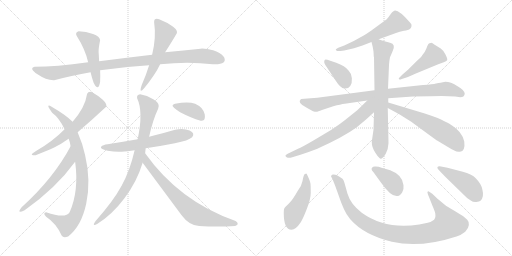
t = 0.00 s
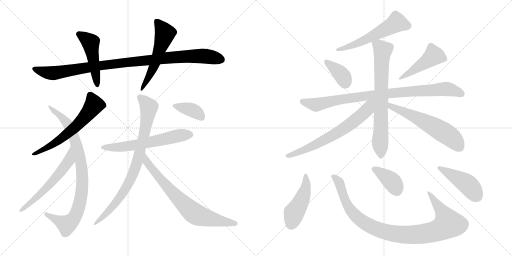
t = 3.20 s
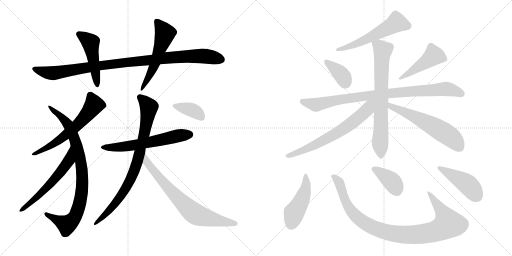
t = 6.39 s
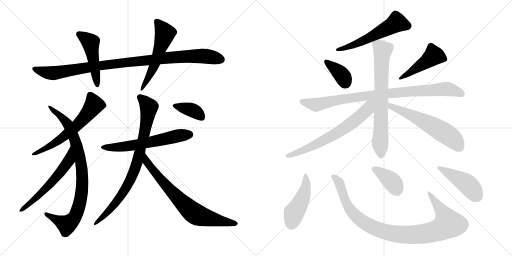
t = 9.59 s
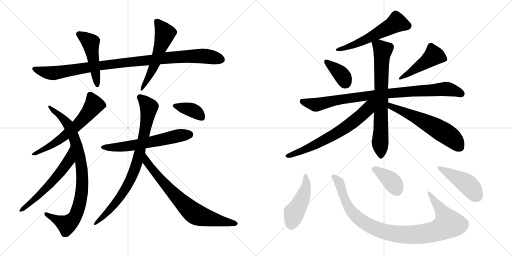
t = 12.79 s
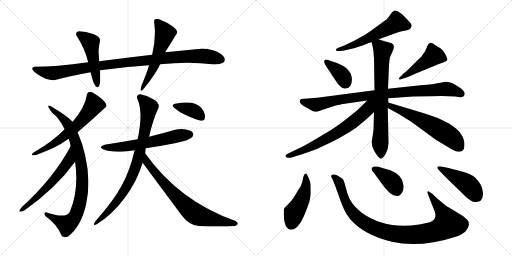
t = 15.98 s

The animated SVG that drew these frames (rendered in a browser with its animation timeline set to each time). Animation: 21 CSS @keyframes rules; one cycle of 15.98 s.

<svg version="1.1" viewBox="0 0 2048 1024" xmlns="http://www.w3.org/2000/svg">
  <g stroke="lightgray" stroke-dasharray="1,1" stroke-width="1" transform="scale(4, 4)">
    <line x1="0" y1="0" x2="256" y2="256"></line>
    <line x1="256" y1="0" x2="0" y2="256"></line>
    <line x1="128" y1="0" x2="128" y2="256"></line>
    <line x1="0" y1="128" x2="256" y2="128"></line>
    <line x1="256" y1="0" x2="512" y2="256"></line>
    <line x1="512" y1="0" x2="256" y2="256"></line>
    <line x1="384" y1="0" x2="384" y2="256"></line>
    <line x1="256" y1="128" x2="512" y2="128"></line>
  </g>
<g transform="scale(1, -1) translate(0, -850)">
   <style type="text/css">
    @keyframes keyframes0 {
      from {
       stroke: black;
       stroke-dashoffset: 1010;
       stroke-width: 128;
       }
       77% {
       animation-timing-function: step-end;
       stroke: black;
       stroke-dashoffset: 0;
       stroke-width: 128;
       }
       to {
       stroke: black;
       stroke-width: 1024;
       }
       }
       #make-me-a-hanzi-animation-0 {
         animation: keyframes0 1.071940s both;
         animation-delay: 0.000000s;
         animation-timing-function: linear;
       }
    @keyframes keyframes1 {
      from {
       stroke: black;
       stroke-dashoffset: 481;
       stroke-width: 128;
       }
       61% {
       animation-timing-function: step-end;
       stroke: black;
       stroke-dashoffset: 0;
       stroke-width: 128;
       }
       to {
       stroke: black;
       stroke-width: 1024;
       }
       }
       #make-me-a-hanzi-animation-1 {
         animation: keyframes1 0.641439s both;
         animation-delay: 1.071940s;
         animation-timing-function: linear;
       }
    @keyframes keyframes2 {
      from {
       stroke: black;
       stroke-dashoffset: 536;
       stroke-width: 128;
       }
       64% {
       animation-timing-function: step-end;
       stroke: black;
       stroke-dashoffset: 0;
       stroke-width: 128;
       }
       to {
       stroke: black;
       stroke-width: 1024;
       }
       }
       #make-me-a-hanzi-animation-2 {
         animation: keyframes2 0.686198s both;
         animation-delay: 1.713379s;
         animation-timing-function: linear;
       }
    @keyframes keyframes3 {
      from {
       stroke: black;
       stroke-dashoffset: 611;
       stroke-width: 128;
       }
       67% {
       animation-timing-function: step-end;
       stroke: black;
       stroke-dashoffset: 0;
       stroke-width: 128;
       }
       to {
       stroke: black;
       stroke-width: 1024;
       }
       }
       #make-me-a-hanzi-animation-3 {
         animation: keyframes3 0.747233s both;
         animation-delay: 2.399577s;
         animation-timing-function: linear;
       }
    @keyframes keyframes4 {
      from {
       stroke: black;
       stroke-dashoffset: 863;
       stroke-width: 128;
       }
       74% {
       animation-timing-function: step-end;
       stroke: black;
       stroke-dashoffset: 0;
       stroke-width: 128;
       }
       to {
       stroke: black;
       stroke-width: 1024;
       }
       }
       #make-me-a-hanzi-animation-4 {
         animation: keyframes4 0.952311s both;
         animation-delay: 3.146810s;
         animation-timing-function: linear;
       }
    @keyframes keyframes5 {
      from {
       stroke: black;
       stroke-dashoffset: 580;
       stroke-width: 128;
       }
       65% {
       animation-timing-function: step-end;
       stroke: black;
       stroke-dashoffset: 0;
       stroke-width: 128;
       }
       to {
       stroke: black;
       stroke-width: 1024;
       }
       }
       #make-me-a-hanzi-animation-5 {
         animation: keyframes5 0.722005s both;
         animation-delay: 4.099121s;
         animation-timing-function: linear;
       }
    @keyframes keyframes6 {
      from {
       stroke: black;
       stroke-dashoffset: 606;
       stroke-width: 128;
       }
       66% {
       animation-timing-function: step-end;
       stroke: black;
       stroke-dashoffset: 0;
       stroke-width: 128;
       }
       to {
       stroke: black;
       stroke-width: 1024;
       }
       }
       #make-me-a-hanzi-animation-6 {
         animation: keyframes6 0.743164s both;
         animation-delay: 4.821126s;
         animation-timing-function: linear;
       }
    @keyframes keyframes7 {
      from {
       stroke: black;
       stroke-dashoffset: 827;
       stroke-width: 128;
       }
       73% {
       animation-timing-function: step-end;
       stroke: black;
       stroke-dashoffset: 0;
       stroke-width: 128;
       }
       to {
       stroke: black;
       stroke-width: 1024;
       }
       }
       #make-me-a-hanzi-animation-7 {
         animation: keyframes7 0.923014s both;
         animation-delay: 5.564290s;
         animation-timing-function: linear;
       }
    @keyframes keyframes8 {
      from {
       stroke: black;
       stroke-dashoffset: 734;
       stroke-width: 128;
       }
       70% {
       animation-timing-function: step-end;
       stroke: black;
       stroke-dashoffset: 0;
       stroke-width: 128;
       }
       to {
       stroke: black;
       stroke-width: 1024;
       }
       }
       #make-me-a-hanzi-animation-8 {
         animation: keyframes8 0.847331s both;
         animation-delay: 6.487304s;
         animation-timing-function: linear;
       }
    @keyframes keyframes9 {
      from {
       stroke: black;
       stroke-dashoffset: 375;
       stroke-width: 128;
       }
       55% {
       animation-timing-function: step-end;
       stroke: black;
       stroke-dashoffset: 0;
       stroke-width: 128;
       }
       to {
       stroke: black;
       stroke-width: 1024;
       }
       }
       #make-me-a-hanzi-animation-9 {
         animation: keyframes9 0.555176s both;
         animation-delay: 7.334635s;
         animation-timing-function: linear;
       }
    @keyframes keyframes10 {
      from {
       stroke: black;
       stroke-dashoffset: 562;
       stroke-width: 128;
       }
       65% {
       animation-timing-function: step-end;
       stroke: black;
       stroke-dashoffset: 0;
       stroke-width: 128;
       }
       to {
       stroke: black;
       stroke-width: 1024;
       }
       }
       #make-me-a-hanzi-animation-10 {
         animation: keyframes10 0.707357s both;
         animation-delay: 7.889811s;
         animation-timing-function: linear;
       }
    @keyframes keyframes11 {
      from {
       stroke: black;
       stroke-dashoffset: 374;
       stroke-width: 128;
       }
       55% {
       animation-timing-function: step-end;
       stroke: black;
       stroke-dashoffset: 0;
       stroke-width: 128;
       }
       to {
       stroke: black;
       stroke-width: 1024;
       }
       }
       #make-me-a-hanzi-animation-11 {
         animation: keyframes11 0.554362s both;
         animation-delay: 8.597168s;
         animation-timing-function: linear;
       }
    @keyframes keyframes12 {
      from {
       stroke: black;
       stroke-dashoffset: 462;
       stroke-width: 128;
       }
       60% {
       animation-timing-function: step-end;
       stroke: black;
       stroke-dashoffset: 0;
       stroke-width: 128;
       }
       to {
       stroke: black;
       stroke-width: 1024;
       }
       }
       #make-me-a-hanzi-animation-12 {
         animation: keyframes12 0.625977s both;
         animation-delay: 9.151530s;
         animation-timing-function: linear;
       }
    @keyframes keyframes13 {
      from {
       stroke: black;
       stroke-dashoffset: 899;
       stroke-width: 128;
       }
       75% {
       animation-timing-function: step-end;
       stroke: black;
       stroke-dashoffset: 0;
       stroke-width: 128;
       }
       to {
       stroke: black;
       stroke-width: 1024;
       }
       }
       #make-me-a-hanzi-animation-13 {
         animation: keyframes13 0.981608s both;
         animation-delay: 9.777507s;
         animation-timing-function: linear;
       }
    @keyframes keyframes14 {
      from {
       stroke: black;
       stroke-dashoffset: 727;
       stroke-width: 128;
       }
       70% {
       animation-timing-function: step-end;
       stroke: black;
       stroke-dashoffset: 0;
       stroke-width: 128;
       }
       to {
       stroke: black;
       stroke-width: 1024;
       }
       }
       #make-me-a-hanzi-animation-14 {
         animation: keyframes14 0.841634s both;
         animation-delay: 10.759115s;
         animation-timing-function: linear;
       }
    @keyframes keyframes15 {
      from {
       stroke: black;
       stroke-dashoffset: 670;
       stroke-width: 128;
       }
       69% {
       animation-timing-function: step-end;
       stroke: black;
       stroke-dashoffset: 0;
       stroke-width: 128;
       }
       to {
       stroke: black;
       stroke-width: 1024;
       }
       }
       #make-me-a-hanzi-animation-15 {
         animation: keyframes15 0.795247s both;
         animation-delay: 11.600749s;
         animation-timing-function: linear;
       }
    @keyframes keyframes16 {
      from {
       stroke: black;
       stroke-dashoffset: 590;
       stroke-width: 128;
       }
       66% {
       animation-timing-function: step-end;
       stroke: black;
       stroke-dashoffset: 0;
       stroke-width: 128;
       }
       to {
       stroke: black;
       stroke-width: 1024;
       }
       }
       #make-me-a-hanzi-animation-16 {
         animation: keyframes16 0.730143s both;
         animation-delay: 12.395996s;
         animation-timing-function: linear;
       }
    @keyframes keyframes17 {
      from {
       stroke: black;
       stroke-dashoffset: 462;
       stroke-width: 128;
       }
       60% {
       animation-timing-function: step-end;
       stroke: black;
       stroke-dashoffset: 0;
       stroke-width: 128;
       }
       to {
       stroke: black;
       stroke-width: 1024;
       }
       }
       #make-me-a-hanzi-animation-17 {
         animation: keyframes17 0.625977s both;
         animation-delay: 13.126139s;
         animation-timing-function: linear;
       }
    @keyframes keyframes18 {
      from {
       stroke: black;
       stroke-dashoffset: 985;
       stroke-width: 128;
       }
       76% {
       animation-timing-function: step-end;
       stroke: black;
       stroke-dashoffset: 0;
       stroke-width: 128;
       }
       to {
       stroke: black;
       stroke-width: 1024;
       }
       }
       #make-me-a-hanzi-animation-18 {
         animation: keyframes18 1.051595s both;
         animation-delay: 13.752116s;
         animation-timing-function: linear;
       }
    @keyframes keyframes19 {
      from {
       stroke: black;
       stroke-dashoffset: 385;
       stroke-width: 128;
       }
       56% {
       animation-timing-function: step-end;
       stroke: black;
       stroke-dashoffset: 0;
       stroke-width: 128;
       }
       to {
       stroke: black;
       stroke-width: 1024;
       }
       }
       #make-me-a-hanzi-animation-19 {
         animation: keyframes19 0.563314s both;
         animation-delay: 14.803711s;
         animation-timing-function: linear;
       }
    @keyframes keyframes20 {
      from {
       stroke: black;
       stroke-dashoffset: 448;
       stroke-width: 128;
       }
       59% {
       animation-timing-function: step-end;
       stroke: black;
       stroke-dashoffset: 0;
       stroke-width: 128;
       }
       to {
       stroke: black;
       stroke-width: 1024;
       }
       }
       #make-me-a-hanzi-animation-20 {
         animation: keyframes20 0.614583s both;
         animation-delay: 15.367025s;
         animation-timing-function: linear;
       }
</style>
<path d="M 608.5 631.5 Q 505.5 619.5 396.5 605.5 L 352.5 601.5 Q 222.5 583.5 138.5 583.5 Q 114.5 577.5 150.0 553.0 Q 185.5 528.5 216.5 529.5 Q 274.5 545.5 362.5 561.5 L 400.5 569.5 Q 496.5 583.5 596.5 589.5 L 640.5 593.5 Q 752.5 605.5 850.5 593.5 Q 910.5 590.5 896.5 621.5 Q 880.5 641.5 852.5 649.0 Q 824.5 656.5 802.5 655.5 Q 735.5 649.5 660.5 641.5 L 608.5 631.5 Z" fill="lightgray"></path> 
<path d="M 396.5 605.5 Q 395.5 625.5 394.5 641.0 Q 393.5 656.5 400.5 689.5 Q 399.5 703.5 372.0 714.0 Q 344.5 724.5 314.5 725.5 Q 299.5 720.5 306.5 707.5 Q 341.5 652.5 352.5 601.5 L 362.5 561.5 Q 365.5 546.5 374.5 519.5 Q 393.5 480.5 400.5 523.5 Q 401.5 549.5 400.5 569.5 L 396.5 605.5 Z" fill="lightgray"></path> 
<path d="M 636.5 773.5 Q 615.5 779.5 616.5 761.5 Q 625.5 700.5 608.5 631.5 L 596.5 589.5 Q 584.5 550.5 566.5 509.5 Q 554.5 471.5 576.5 497.5 Q 621.5 552.5 640.5 593.5 L 660.5 641.5 Q 690.5 688.5 702.5 709.5 Q 718.5 723.5 692.5 743.0 Q 666.5 762.5 636.5 773.5 Z" fill="lightgray"></path> 
<path d="M 310.5 321.5 Q 364.5 367.5 424.5 423.5 Q 429.5 433.5 411.0 451.0 Q 392.5 468.5 368.5 481.5 Q 353.5 485.5 348.5 475.5 Q 340.5 420.5 290.5 363.5 L 258.5 333.5 Q 209.5 283.5 142.5 245.5 Q 121.5 232.5 129.0 230.0 Q 136.5 227.5 142.5 229.5 Q 189.5 246.5 216.5 260.0 Q 243.5 273.5 274.5 295.5 L 310.5 321.5 Z" fill="lightgray"></path> 
<path d="M 246.5 -91.5 Q 253.5 -103.5 272.5 -95.5 Q 325.5 -55.5 345.0 36.0 Q 364.5 127.5 340.5 229.5 Q 331.5 273.5 310.5 321.5 L 290.5 363.5 Q 263.5 390.5 206.5 423.5 Q 178.5 438.5 208.5 399.5 Q 236.5 379.5 258.5 333.5 L 274.5 295.5 Q 279.5 284.5 282.5 265.5 L 300.5 203.5 Q 316.5 87.5 278.5 1.5 Q 262.5 -25.5 184.5 1.5 Q 169.5 -1.5 184.5 -16.5 Q 225.5 -43.5 246.5 -91.5 Z" fill="lightgray"></path> 
<path d="M 282.5 265.5 Q 214.5 137.5 86.5 21.5 Q 63.5 -7.5 98.5 9.5 Q 224.5 98.5 300.5 203.5 C 318.5 227.5 296.5 291.5 282.5 265.5 Z" fill="lightgray"></path> 
<path d="M 582.5 257.5 Q 644.5 266.5 699.5 277.5 Q 754.5 288.5 768.5 301.5 Q 781.5 317.5 758.5 328.0 Q 735.5 338.5 700.5 331.5 Q 660.5 320.5 596.5 303.5 L 550.5 293.5 Q 493.5 283.5 430.5 273.5 Q 411.5 271.5 404.5 263.5 Q 397.5 255.5 430.5 247.5 Q 463.5 241.5 486.0 243.5 Q 508.5 245.5 538.5 249.5 L 582.5 257.5 Z" fill="lightgray"></path> 
<path d="M 580.5 237.5 Q 582.5 253.5 582.5 257.5 L 596.5 303.5 Q 611.5 371.5 632.5 415.5 Q 642.5 434.5 615.0 452.0 Q 587.5 469.5 560.5 473.5 Q 545.5 471.5 548.5 457.5 Q 574.5 402.5 550.5 293.5 L 538.5 249.5 Q 520.5 170.5 487.0 108.0 Q 453.5 45.5 382.5 -33.5 Q 365.5 -57.5 388.5 -45.5 Q 448.5 -8.5 498.5 58.5 Q 548.5 125.5 570.5 199.5 L 580.5 237.5 Z" fill="lightgray"></path> 
<path d="M 940.5 -53.5 Q 960.5 -46.5 942.5 -33.5 Q 716.5 45.5 580.5 237.5 C 562.5 261.5 552.5 223.5 570.5 199.5 Q 645.5 98.5 726.5 -10.5 Q 756.5 -51.5 796.5 -53.5 Q 869.5 -57.5 940.5 -53.5 Z" fill="lightgray"></path> 
<path d="M 802.5 367.5 Q 823.5 363.5 819.0 392.0 Q 814.5 420.5 780.5 435.5 Q 752.5 445.5 700.5 435.5 Q 694.5 434.5 690.5 429.0 Q 686.5 423.5 720.5 401.5 Q 764.5 378.5 802.5 367.5 Z" fill="lightgray"></path> 
<path d="M 1515.0 693.5 L 1584.0 718.5 Q 1598.0 723.5 1616.0 727.0 Q 1634.0 730.5 1636.5 732.5 Q 1639.0 734.5 1641.5 736.0 Q 1644.0 737.5 1646.0 745.0 Q 1648.0 752.5 1641.0 759.5 Q 1588.0 819.5 1574.0 805.5 Q 1569.0 803.5 1561.5 792.0 Q 1554.0 780.5 1547.0 773.5 L 1484.0 727.5 Q 1464.0 713.5 1453.0 707.5 L 1415.0 686.5 L 1377.0 668.5 L 1353.0 659.5 Q 1345.0 655.5 1343.5 653.5 Q 1342.0 651.5 1345.5 648.0 Q 1349.0 644.5 1362.0 646.5 L 1377.0 648.5 L 1416.0 657.5 L 1450.0 668.5 L 1486.0 682.5 L 1515.0 693.5 Z" fill="lightgray"></path> 
<path d="M 1321.0 607.5 Q 1303.0 613.5 1300.0 611.5 Q 1297.0 609.5 1297.0 604.5 Q 1295.0 599.5 1306.0 583.5 L 1343.0 527.5 Q 1362.0 497.5 1377.5 496.0 Q 1393.0 494.5 1401.0 506.5 Q 1409.0 518.5 1407.5 537.5 Q 1406.0 556.5 1395.0 567.5 Q 1380.0 587.5 1345.0 599.5 L 1321.0 607.5 Z" fill="lightgray"></path> 
<path d="M 1610.0 552.5 L 1595.0 537.5 Q 1595.0 527.5 1607.0 534.5 L 1629.0 541.5 Q 1637.0 544.5 1661.0 555.5 L 1753.0 593.5 Q 1764.0 597.5 1775.0 601.0 Q 1786.0 604.5 1788.5 609.0 Q 1791.0 613.5 1782.5 631.0 Q 1774.0 648.5 1763.0 656.0 Q 1752.0 663.5 1737.0 672.5 Q 1728.0 680.5 1723.0 678.5 Q 1717.0 678.5 1713.5 674.0 Q 1710.0 669.5 1705.5 656.0 Q 1701.0 642.5 1689.0 629.5 Q 1688.0 625.5 1668.0 607.5 L 1632.0 571.5 L 1610.0 552.5 Z" fill="lightgray"></path> 
<path d="M 1859.0 475.5 Q 1859.0 489.5 1827.0 507.5 Q 1804.0 523.5 1781.0 523.5 L 1762.0 519.5 Q 1755.0 519.5 1744.0 516.5 Q 1733.0 513.5 1692.0 510.5 L 1552.0 495.5 L 1498.0 489.5 L 1269.0 459.5 L 1204.0 454.5 Q 1186.0 439.5 1227.0 419.5 L 1252.0 405.5 Q 1260.0 403.5 1265.5 403.5 Q 1271.0 403.5 1288.0 410.5 L 1333.0 425.5 Q 1363.0 433.5 1379.0 435.5 L 1469.0 448.5 L 1553.0 457.5 L 1652.0 464.5 L 1721.0 465.5 Q 1738.0 466.5 1767.0 466.5 L 1821.0 464.5 L 1841.0 461.5 Q 1857.0 461.5 1859.0 475.5 Z" fill="lightgray"></path> 
<path d="M 1552.0 495.5 L 1556.0 590.5 Q 1557.0 607.5 1560.0 621.5 Q 1569.0 642.5 1570.0 644.5 Q 1585.0 673.5 1560.0 679.5 Q 1519.0 690.5 1515.0 693.5 C 1487.0 703.5 1480.0 706.5 1486.0 682.5 L 1490.0 666.5 Q 1492.0 658.5 1494.0 644.5 L 1495.0 624.5 L 1496.0 621.5 L 1498.0 489.5 L 1496.0 401.5 L 1494.0 331.5 L 1487.0 283.5 Q 1487.0 260.5 1502.0 238.5 Q 1517.0 215.5 1524.0 215.5 Q 1532.0 217.5 1543.0 235.5 Q 1553.0 253.5 1554.0 277.5 L 1553.0 329.5 L 1551.0 418.5 L 1553.0 440.5 L 1553.0 457.5 L 1552.0 495.5 Z" fill="lightgray"></path> 
<path d="M 1469.0 448.5 L 1429.0 409.5 L 1379.0 369.5 Q 1359.0 353.5 1324.0 330.5 L 1257.0 290.5 Q 1206.0 260.5 1192.0 255.5 L 1157.0 238.5 Q 1143.0 231.5 1142.0 228.5 Q 1141.0 224.5 1148.0 220.5 Q 1156.0 216.5 1169.0 221.5 L 1202.0 231.5 Q 1233.0 241.5 1267.0 254.5 Q 1374.0 302.5 1427.0 341.5 L 1463.0 371.5 L 1496.0 401.5 C 1548.0 448.5 1497.0 476.5 1469.0 448.5 Z" fill="lightgray"></path> 
<path d="M 1551.0 418.5 L 1597.0 393.5 L 1645.0 363.5 L 1705.0 319.5 Q 1747.0 288.5 1750.0 287.5 L 1800.0 257.5 Q 1805.0 254.5 1817.0 248.5 Q 1828.0 241.5 1840.0 243.5 Q 1862.0 245.5 1857.0 284.5 Q 1852.0 305.5 1839.0 321.5 Q 1826.0 337.5 1796.0 356.5 Q 1783.0 363.5 1748.0 379.5 Q 1722.0 389.5 1699.0 396.5 L 1553.0 440.5 C 1524.0 449.5 1525.0 432.5 1551.0 418.5 Z" fill="lightgray"></path> 
<path d="M 1166.0 -68.5 Q 1183.0 -68.5 1203.0 -38.5 Q 1212.0 -25.5 1227.5 15.0 Q 1243.0 55.5 1243.0 79.5 Q 1243.0 103.5 1242.0 115.0 Q 1241.0 126.5 1227.0 154.5 Q 1225.0 157.5 1223.0 155.5 Q 1218.0 155.5 1217.0 151.5 Q 1214.0 148.5 1210.0 126.0 Q 1206.0 103.5 1190.0 85.5 Q 1171.0 51.5 1155.5 36.0 Q 1140.0 20.5 1137.5 17.5 Q 1135.0 14.5 1135.0 -0.5 Q 1135.0 -68.5 1166.0 -68.5 Z" fill="lightgray"></path> 
<path d="M 1331.0 131.5 L 1341.0 106.5 L 1365.0 39.5 L 1376.0 13.5 Q 1384.0 -5.5 1401.0 -26.5 Q 1456.0 -89.5 1567.5 -116.5 Q 1679.0 -143.5 1826.0 -95.5 Q 1845.0 -89.5 1861.0 -76.5 Q 1874.0 -63.5 1875.5 -50.0 Q 1877.0 -36.5 1869.0 -28.5 Q 1861.0 -20.5 1853.0 -14.5 L 1819.0 6.5 Q 1789.0 23.5 1779.0 31.5 L 1750.0 55.5 L 1729.0 75.5 L 1714.0 85.5 Q 1712.0 85.5 1710.0 83.5 Q 1708.0 81.5 1716.0 62.5 L 1729.0 29.5 Q 1740.0 3.5 1741.0 -2.5 Q 1745.0 -25.5 1730.0 -32.5 Q 1723.0 -38.5 1711.0 -41.0 Q 1699.0 -43.5 1677.0 -47.5 Q 1543.0 -69.5 1447.0 -0.5 Q 1402.0 34.5 1390.0 75.5 L 1378.0 118.5 Q 1374.0 132.5 1370.0 135.5 Q 1342.0 156.5 1328.0 151.5 Q 1324.0 147.5 1324.0 145.5 L 1331.0 131.5 Z" fill="lightgray"></path> 
<path d="M 1486.0 175.5 Q 1486.0 169.5 1494.0 161.5 L 1523.0 121.5 Q 1582.0 36.5 1609.0 81.5 Q 1616.0 92.5 1614.0 109.5 Q 1611.0 150.5 1561.0 169.5 L 1526.0 179.5 Q 1515.0 183.5 1503.0 184.0 Q 1491.0 184.5 1490.0 181.5 L 1486.0 175.5 Z" fill="lightgray"></path> 
<path d="M 1764.0 184.5 Q 1751.0 185.5 1749.5 181.5 Q 1748.0 177.5 1756.0 169.5 L 1781.0 143.5 L 1857.0 69.5 Q 1870.0 54.5 1883.0 48.5 Q 1892.0 41.5 1905.0 42.5 Q 1918.0 43.5 1922.0 47.5 Q 1937.0 62.5 1930.0 89.5 Q 1928.0 112.5 1901.0 139.5 Q 1887.0 153.5 1851.0 163.5 L 1790.0 179.5 L 1764.0 184.5 Z" fill="lightgray"></path> 
      <clipPath id="make-me-a-hanzi-clip-0">
      <path d="M 608.5 631.5 Q 505.5 619.5 396.5 605.5 L 352.5 601.5 Q 222.5 583.5 138.5 583.5 Q 114.5 577.5 150.0 553.0 Q 185.5 528.5 216.5 529.5 Q 274.5 545.5 362.5 561.5 L 400.5 569.5 Q 496.5 583.5 596.5 589.5 L 640.5 593.5 Q 752.5 605.5 850.5 593.5 Q 910.5 590.5 896.5 621.5 Q 880.5 641.5 852.5 649.0 Q 824.5 656.5 802.5 655.5 Q 735.5 649.5 660.5 641.5 L 608.5 631.5 Z" fill="lightgray"></path>
      </clipPath>
      <path clip-path="url(#make-me-a-hanzi-clip-0)" d="M 137.5 574.5 L 180.5 560.5 L 211.5 557.5 L 346.5 580.5 L 671.5 620.5 L 797.5 627.5 L 883.5 612.5 " fill="none" id="make-me-a-hanzi-animation-0" stroke-dasharray="882 1764" stroke-linecap="round"></path>

      <clipPath id="make-me-a-hanzi-clip-1">
      <path d="M 396.5 605.5 Q 395.5 625.5 394.5 641.0 Q 393.5 656.5 400.5 689.5 Q 399.5 703.5 372.0 714.0 Q 344.5 724.5 314.5 725.5 Q 299.5 720.5 306.5 707.5 Q 341.5 652.5 352.5 601.5 L 362.5 561.5 Q 365.5 546.5 374.5 519.5 Q 393.5 480.5 400.5 523.5 Q 401.5 549.5 400.5 569.5 L 396.5 605.5 Z" fill="lightgray"></path>
      </clipPath>
      <path clip-path="url(#make-me-a-hanzi-clip-1)" d="M 315.5 714.5 L 362.5 679.5 L 388.5 515.5 " fill="none" id="make-me-a-hanzi-animation-1" stroke-dasharray="353 706" stroke-linecap="round"></path>

      <clipPath id="make-me-a-hanzi-clip-2">
      <path d="M 636.5 773.5 Q 615.5 779.5 616.5 761.5 Q 625.5 700.5 608.5 631.5 L 596.5 589.5 Q 584.5 550.5 566.5 509.5 Q 554.5 471.5 576.5 497.5 Q 621.5 552.5 640.5 593.5 L 660.5 641.5 Q 690.5 688.5 702.5 709.5 Q 718.5 723.5 692.5 743.0 Q 666.5 762.5 636.5 773.5 Z" fill="lightgray"></path>
      </clipPath>
      <path clip-path="url(#make-me-a-hanzi-clip-2)" d="M 628.5 763.5 L 659.5 716.5 L 620.5 597.5 L 577.5 508.5 " fill="none" id="make-me-a-hanzi-animation-2" stroke-dasharray="408 816" stroke-linecap="round"></path>

      <clipPath id="make-me-a-hanzi-clip-3">
      <path d="M 310.5 321.5 Q 364.5 367.5 424.5 423.5 Q 429.5 433.5 411.0 451.0 Q 392.5 468.5 368.5 481.5 Q 353.5 485.5 348.5 475.5 Q 340.5 420.5 290.5 363.5 L 258.5 333.5 Q 209.5 283.5 142.5 245.5 Q 121.5 232.5 129.0 230.0 Q 136.5 227.5 142.5 229.5 Q 189.5 246.5 216.5 260.0 Q 243.5 273.5 274.5 295.5 L 310.5 321.5 Z" fill="lightgray"></path>
      </clipPath>
      <path clip-path="url(#make-me-a-hanzi-clip-3)" d="M 361.5 467.5 L 376.5 430.5 L 322.5 362.5 L 225.5 281.5 L 135.5 233.5 " fill="none" id="make-me-a-hanzi-animation-3" stroke-dasharray="483 966" stroke-linecap="round"></path>

      <clipPath id="make-me-a-hanzi-clip-4">
      <path d="M 246.5 -91.5 Q 253.5 -103.5 272.5 -95.5 Q 325.5 -55.5 345.0 36.0 Q 364.5 127.5 340.5 229.5 Q 331.5 273.5 310.5 321.5 L 290.5 363.5 Q 263.5 390.5 206.5 423.5 Q 178.5 438.5 208.5 399.5 Q 236.5 379.5 258.5 333.5 L 274.5 295.5 Q 279.5 284.5 282.5 265.5 L 300.5 203.5 Q 316.5 87.5 278.5 1.5 Q 262.5 -25.5 184.5 1.5 Q 169.5 -1.5 184.5 -16.5 Q 225.5 -43.5 246.5 -91.5 Z" fill="lightgray"></path>
      </clipPath>
      <path clip-path="url(#make-me-a-hanzi-clip-4)" d="M 210.5 411.5 L 265.5 361.5 L 298.5 293.5 L 326.5 187.5 L 329.5 101.5 L 308.5 2.5 L 295.5 -23.5 L 277.5 -41.5 L 267.5 -48.5 L 222.5 -27.5 L 195.5 -7.5 L 185.5 -7.5 " fill="none" id="make-me-a-hanzi-animation-4" stroke-dasharray="735 1470" stroke-linecap="round"></path>

      <clipPath id="make-me-a-hanzi-clip-5">
      <path d="M 282.5 265.5 Q 214.5 137.5 86.5 21.5 Q 63.5 -7.5 98.5 9.5 Q 224.5 98.5 300.5 203.5 C 318.5 227.5 296.5 291.5 282.5 265.5 Z" fill="lightgray"></path>
      </clipPath>
      <path clip-path="url(#make-me-a-hanzi-clip-5)" d="M 280.5 258.5 L 275.5 207.5 L 244.5 164.5 L 173.5 86.5 L 87.5 10.5 " fill="none" id="make-me-a-hanzi-animation-5" stroke-dasharray="452 904" stroke-linecap="round"></path>

      <clipPath id="make-me-a-hanzi-clip-6">
      <path d="M 582.5 257.5 Q 644.5 266.5 699.5 277.5 Q 754.5 288.5 768.5 301.5 Q 781.5 317.5 758.5 328.0 Q 735.5 338.5 700.5 331.5 Q 660.5 320.5 596.5 303.5 L 550.5 293.5 Q 493.5 283.5 430.5 273.5 Q 411.5 271.5 404.5 263.5 Q 397.5 255.5 430.5 247.5 Q 463.5 241.5 486.0 243.5 Q 508.5 245.5 538.5 249.5 L 582.5 257.5 Z" fill="lightgray"></path>
      </clipPath>
      <path clip-path="url(#make-me-a-hanzi-clip-6)" d="M 412.5 261.5 L 468.5 260.5 L 542.5 270.5 L 757.5 312.5 " fill="none" id="make-me-a-hanzi-animation-6" stroke-dasharray="478 956" stroke-linecap="round"></path>

      <clipPath id="make-me-a-hanzi-clip-7">
      <path d="M 580.5 237.5 Q 582.5 253.5 582.5 257.5 L 596.5 303.5 Q 611.5 371.5 632.5 415.5 Q 642.5 434.5 615.0 452.0 Q 587.5 469.5 560.5 473.5 Q 545.5 471.5 548.5 457.5 Q 574.5 402.5 550.5 293.5 L 538.5 249.5 Q 520.5 170.5 487.0 108.0 Q 453.5 45.5 382.5 -33.5 Q 365.5 -57.5 388.5 -45.5 Q 448.5 -8.5 498.5 58.5 Q 548.5 125.5 570.5 199.5 L 580.5 237.5 Z" fill="lightgray"></path>
      </clipPath>
      <path clip-path="url(#make-me-a-hanzi-clip-7)" d="M 559.5 461.5 L 595.5 421.5 L 584.5 349.5 L 548.5 198.5 L 520.5 129.5 L 480.5 61.5 L 442.5 13.5 L 401.5 -27.5 L 392.5 -29.5 L 391.5 -36.5 " fill="none" id="make-me-a-hanzi-animation-7" stroke-dasharray="699 1398" stroke-linecap="round"></path>

      <clipPath id="make-me-a-hanzi-clip-8">
      <path d="M 940.5 -53.5 Q 960.5 -46.5 942.5 -33.5 Q 716.5 45.5 580.5 237.5 C 562.5 261.5 552.5 223.5 570.5 199.5 Q 645.5 98.5 726.5 -10.5 Q 756.5 -51.5 796.5 -53.5 Q 869.5 -57.5 940.5 -53.5 Z" fill="lightgray"></path>
      </clipPath>
      <path clip-path="url(#make-me-a-hanzi-clip-8)" d="M 583.5 229.5 L 586.5 202.5 L 604.5 178.5 L 697.5 72.5 L 770.5 1.5 L 819.5 -19.5 L 941.5 -43.5 " fill="none" id="make-me-a-hanzi-animation-8" stroke-dasharray="606 1212" stroke-linecap="round"></path>

      <clipPath id="make-me-a-hanzi-clip-9">
      <path d="M 802.5 367.5 Q 823.5 363.5 819.0 392.0 Q 814.5 420.5 780.5 435.5 Q 752.5 445.5 700.5 435.5 Q 694.5 434.5 690.5 429.0 Q 686.5 423.5 720.5 401.5 Q 764.5 378.5 802.5 367.5 Z" fill="lightgray"></path>
      </clipPath>
      <path clip-path="url(#make-me-a-hanzi-clip-9)" d="M 698.5 428.5 L 774.5 407.5 L 806.5 382.5 " fill="none" id="make-me-a-hanzi-animation-9" stroke-dasharray="247 494" stroke-linecap="round"></path>

      <clipPath id="make-me-a-hanzi-clip-10">
      <path d="M 1515.0 693.5 L 1584.0 718.5 Q 1598.0 723.5 1616.0 727.0 Q 1634.0 730.5 1636.5 732.5 Q 1639.0 734.5 1641.5 736.0 Q 1644.0 737.5 1646.0 745.0 Q 1648.0 752.5 1641.0 759.5 Q 1588.0 819.5 1574.0 805.5 Q 1569.0 803.5 1561.5 792.0 Q 1554.0 780.5 1547.0 773.5 L 1484.0 727.5 Q 1464.0 713.5 1453.0 707.5 L 1415.0 686.5 L 1377.0 668.5 L 1353.0 659.5 Q 1345.0 655.5 1343.5 653.5 Q 1342.0 651.5 1345.5 648.0 Q 1349.0 644.5 1362.0 646.5 L 1377.0 648.5 L 1416.0 657.5 L 1450.0 668.5 L 1486.0 682.5 L 1515.0 693.5 Z" fill="lightgray"></path>
      </clipPath>
      <path clip-path="url(#make-me-a-hanzi-clip-10)" d="M 1630.0 747.5 L 1587.0 760.5 L 1450.0 685.5 L 1382.0 658.5 L 1351.0 652.5 " fill="none" id="make-me-a-hanzi-animation-10" stroke-dasharray="434 868" stroke-linecap="round"></path>

      <clipPath id="make-me-a-hanzi-clip-11">
      <path d="M 1321.0 607.5 Q 1303.0 613.5 1300.0 611.5 Q 1297.0 609.5 1297.0 604.5 Q 1295.0 599.5 1306.0 583.5 L 1343.0 527.5 Q 1362.0 497.5 1377.5 496.0 Q 1393.0 494.5 1401.0 506.5 Q 1409.0 518.5 1407.5 537.5 Q 1406.0 556.5 1395.0 567.5 Q 1380.0 587.5 1345.0 599.5 L 1321.0 607.5 Z" fill="lightgray"></path>
      </clipPath>
      <path clip-path="url(#make-me-a-hanzi-clip-11)" d="M 1303.0 605.5 L 1362.0 556.5 L 1381.0 519.5 " fill="none" id="make-me-a-hanzi-animation-11" stroke-dasharray="246 492" stroke-linecap="round"></path>

      <clipPath id="make-me-a-hanzi-clip-12">
      <path d="M 1610.0 552.5 L 1595.0 537.5 Q 1595.0 527.5 1607.0 534.5 L 1629.0 541.5 Q 1637.0 544.5 1661.0 555.5 L 1753.0 593.5 Q 1764.0 597.5 1775.0 601.0 Q 1786.0 604.5 1788.5 609.0 Q 1791.0 613.5 1782.5 631.0 Q 1774.0 648.5 1763.0 656.0 Q 1752.0 663.5 1737.0 672.5 Q 1728.0 680.5 1723.0 678.5 Q 1717.0 678.5 1713.5 674.0 Q 1710.0 669.5 1705.5 656.0 Q 1701.0 642.5 1689.0 629.5 Q 1688.0 625.5 1668.0 607.5 L 1632.0 571.5 L 1610.0 552.5 Z" fill="lightgray"></path>
      </clipPath>
      <path clip-path="url(#make-me-a-hanzi-clip-12)" d="M 1777.0 612.5 L 1735.0 628.5 L 1602.0 538.5 " fill="none" id="make-me-a-hanzi-animation-12" stroke-dasharray="334 668" stroke-linecap="round"></path>

      <clipPath id="make-me-a-hanzi-clip-13">
      <path d="M 1859.0 475.5 Q 1859.0 489.5 1827.0 507.5 Q 1804.0 523.5 1781.0 523.5 L 1762.0 519.5 Q 1755.0 519.5 1744.0 516.5 Q 1733.0 513.5 1692.0 510.5 L 1552.0 495.5 L 1498.0 489.5 L 1269.0 459.5 L 1204.0 454.5 Q 1186.0 439.5 1227.0 419.5 L 1252.0 405.5 Q 1260.0 403.5 1265.5 403.5 Q 1271.0 403.5 1288.0 410.5 L 1333.0 425.5 Q 1363.0 433.5 1379.0 435.5 L 1469.0 448.5 L 1553.0 457.5 L 1652.0 464.5 L 1721.0 465.5 Q 1738.0 466.5 1767.0 466.5 L 1821.0 464.5 L 1841.0 461.5 Q 1857.0 461.5 1859.0 475.5 Z" fill="lightgray"></path>
      </clipPath>
      <path clip-path="url(#make-me-a-hanzi-clip-13)" d="M 1211.0 444.5 L 1263.0 431.5 L 1325.0 446.5 L 1507.0 472.5 L 1782.0 494.5 L 1845.0 476.5 " fill="none" id="make-me-a-hanzi-animation-13" stroke-dasharray="771 1542" stroke-linecap="round"></path>

      <clipPath id="make-me-a-hanzi-clip-14">
      <path d="M 1552.0 495.5 L 1556.0 590.5 Q 1557.0 607.5 1560.0 621.5 Q 1569.0 642.5 1570.0 644.5 Q 1585.0 673.5 1560.0 679.5 Q 1519.0 690.5 1515.0 693.5 C 1487.0 703.5 1480.0 706.5 1486.0 682.5 L 1490.0 666.5 Q 1492.0 658.5 1494.0 644.5 L 1495.0 624.5 L 1496.0 621.5 L 1498.0 489.5 L 1496.0 401.5 L 1494.0 331.5 L 1487.0 283.5 Q 1487.0 260.5 1502.0 238.5 Q 1517.0 215.5 1524.0 215.5 Q 1532.0 217.5 1543.0 235.5 Q 1553.0 253.5 1554.0 277.5 L 1553.0 329.5 L 1551.0 418.5 L 1553.0 440.5 L 1553.0 457.5 L 1552.0 495.5 Z" fill="lightgray"></path>
      </clipPath>
      <path clip-path="url(#make-me-a-hanzi-clip-14)" d="M 1495.0 680.5 L 1531.0 648.5 L 1520.0 279.5 L 1524.0 225.5 " fill="none" id="make-me-a-hanzi-animation-14" stroke-dasharray="599 1198" stroke-linecap="round"></path>

      <clipPath id="make-me-a-hanzi-clip-15">
      <path d="M 1469.0 448.5 L 1429.0 409.5 L 1379.0 369.5 Q 1359.0 353.5 1324.0 330.5 L 1257.0 290.5 Q 1206.0 260.5 1192.0 255.5 L 1157.0 238.5 Q 1143.0 231.5 1142.0 228.5 Q 1141.0 224.5 1148.0 220.5 Q 1156.0 216.5 1169.0 221.5 L 1202.0 231.5 Q 1233.0 241.5 1267.0 254.5 Q 1374.0 302.5 1427.0 341.5 L 1463.0 371.5 L 1496.0 401.5 C 1548.0 448.5 1497.0 476.5 1469.0 448.5 Z" fill="lightgray"></path>
      </clipPath>
      <path clip-path="url(#make-me-a-hanzi-clip-15)" d="M 1491.0 445.5 L 1470.0 413.5 L 1429.0 375.5 L 1356.0 323.5 L 1229.0 255.5 L 1148.0 226.5 " fill="none" id="make-me-a-hanzi-animation-15" stroke-dasharray="542 1084" stroke-linecap="round"></path>

      <clipPath id="make-me-a-hanzi-clip-16">
      <path d="M 1551.0 418.5 L 1597.0 393.5 L 1645.0 363.5 L 1705.0 319.5 Q 1747.0 288.5 1750.0 287.5 L 1800.0 257.5 Q 1805.0 254.5 1817.0 248.5 Q 1828.0 241.5 1840.0 243.5 Q 1862.0 245.5 1857.0 284.5 Q 1852.0 305.5 1839.0 321.5 Q 1826.0 337.5 1796.0 356.5 Q 1783.0 363.5 1748.0 379.5 Q 1722.0 389.5 1699.0 396.5 L 1553.0 440.5 C 1524.0 449.5 1525.0 432.5 1551.0 418.5 Z" fill="lightgray"></path>
      </clipPath>
      <path clip-path="url(#make-me-a-hanzi-clip-16)" d="M 1559.0 434.5 L 1563.0 424.5 L 1656.0 385.5 L 1780.0 317.5 L 1807.0 299.5 L 1838.0 262.5 " fill="none" id="make-me-a-hanzi-animation-16" stroke-dasharray="462 924" stroke-linecap="round"></path>

      <clipPath id="make-me-a-hanzi-clip-17">
      <path d="M 1166.0 -68.5 Q 1183.0 -68.5 1203.0 -38.5 Q 1212.0 -25.5 1227.5 15.0 Q 1243.0 55.5 1243.0 79.5 Q 1243.0 103.5 1242.0 115.0 Q 1241.0 126.5 1227.0 154.5 Q 1225.0 157.5 1223.0 155.5 Q 1218.0 155.5 1217.0 151.5 Q 1214.0 148.5 1210.0 126.0 Q 1206.0 103.5 1190.0 85.5 Q 1171.0 51.5 1155.5 36.0 Q 1140.0 20.5 1137.5 17.5 Q 1135.0 14.5 1135.0 -0.5 Q 1135.0 -68.5 1166.0 -68.5 Z" fill="lightgray"></path>
      </clipPath>
      <path clip-path="url(#make-me-a-hanzi-clip-17)" d="M 1223.0 148.5 L 1220.0 86.5 L 1199.0 34.5 L 1176.0 -1.5 L 1166.0 -45.5 " fill="none" id="make-me-a-hanzi-animation-17" stroke-dasharray="334 668" stroke-linecap="round"></path>

      <clipPath id="make-me-a-hanzi-clip-18">
      <path d="M 1331.0 131.5 L 1341.0 106.5 L 1365.0 39.5 L 1376.0 13.5 Q 1384.0 -5.5 1401.0 -26.5 Q 1456.0 -89.5 1567.5 -116.5 Q 1679.0 -143.5 1826.0 -95.5 Q 1845.0 -89.5 1861.0 -76.5 Q 1874.0 -63.5 1875.5 -50.0 Q 1877.0 -36.5 1869.0 -28.5 Q 1861.0 -20.5 1853.0 -14.5 L 1819.0 6.5 Q 1789.0 23.5 1779.0 31.5 L 1750.0 55.5 L 1729.0 75.5 L 1714.0 85.5 Q 1712.0 85.5 1710.0 83.5 Q 1708.0 81.5 1716.0 62.5 L 1729.0 29.5 Q 1740.0 3.5 1741.0 -2.5 Q 1745.0 -25.5 1730.0 -32.5 Q 1723.0 -38.5 1711.0 -41.0 Q 1699.0 -43.5 1677.0 -47.5 Q 1543.0 -69.5 1447.0 -0.5 Q 1402.0 34.5 1390.0 75.5 L 1378.0 118.5 Q 1374.0 132.5 1370.0 135.5 Q 1342.0 156.5 1328.0 151.5 Q 1324.0 147.5 1324.0 145.5 L 1331.0 131.5 Z" fill="lightgray"></path>
      </clipPath>
      <path clip-path="url(#make-me-a-hanzi-clip-18)" d="M 1334.0 143.5 L 1358.0 117.5 L 1391.0 27.5 L 1433.0 -23.5 L 1490.0 -58.5 L 1567.0 -82.5 L 1631.0 -89.5 L 1699.0 -84.5 L 1757.0 -68.5 L 1793.0 -45.5 L 1766.0 7.5 L 1714.0 80.5 " fill="none" id="make-me-a-hanzi-animation-18" stroke-dasharray="857 1714" stroke-linecap="round"></path>

      <clipPath id="make-me-a-hanzi-clip-19">
      <path d="M 1486.0 175.5 Q 1486.0 169.5 1494.0 161.5 L 1523.0 121.5 Q 1582.0 36.5 1609.0 81.5 Q 1616.0 92.5 1614.0 109.5 Q 1611.0 150.5 1561.0 169.5 L 1526.0 179.5 Q 1515.0 183.5 1503.0 184.0 Q 1491.0 184.5 1490.0 181.5 L 1486.0 175.5 Z" fill="lightgray"></path>
      </clipPath>
      <path clip-path="url(#make-me-a-hanzi-clip-19)" d="M 1494.0 174.5 L 1555.0 135.5 L 1573.0 118.5 L 1586.0 89.5 " fill="none" id="make-me-a-hanzi-animation-19" stroke-dasharray="257 514" stroke-linecap="round"></path>

      <clipPath id="make-me-a-hanzi-clip-20">
      <path d="M 1764.0 184.5 Q 1751.0 185.5 1749.5 181.5 Q 1748.0 177.5 1756.0 169.5 L 1781.0 143.5 L 1857.0 69.5 Q 1870.0 54.5 1883.0 48.5 Q 1892.0 41.5 1905.0 42.5 Q 1918.0 43.5 1922.0 47.5 Q 1937.0 62.5 1930.0 89.5 Q 1928.0 112.5 1901.0 139.5 Q 1887.0 153.5 1851.0 163.5 L 1790.0 179.5 L 1764.0 184.5 Z" fill="lightgray"></path>
      </clipPath>
      <path clip-path="url(#make-me-a-hanzi-clip-20)" d="M 1758.0 178.5 L 1872.0 111.5 L 1909.0 64.5 " fill="none" id="make-me-a-hanzi-animation-20" stroke-dasharray="320 640" stroke-linecap="round"></path>

</g>
</svg>
